Run: headless pygame with SDL's dummy video driver; simulated clock (each Clock.tick advances the game by its frame time, no real sleeping); random seed 0; keys injected as events and as key.get_pressed() state; no mouse input.
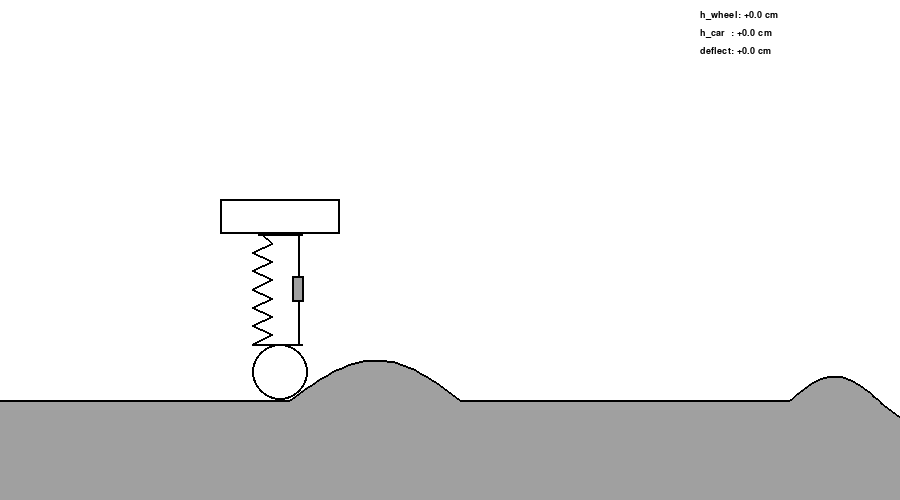
Frame 1 of 4 · flips 1–60 · no input
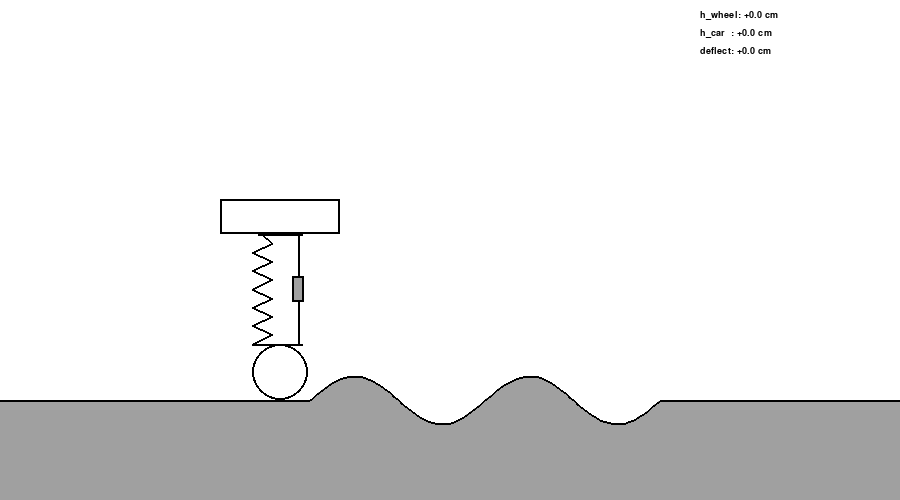
Frame 2 of 4 · flips 61–180 · tapped SPACE, RETURN · held RIGHT (→), D
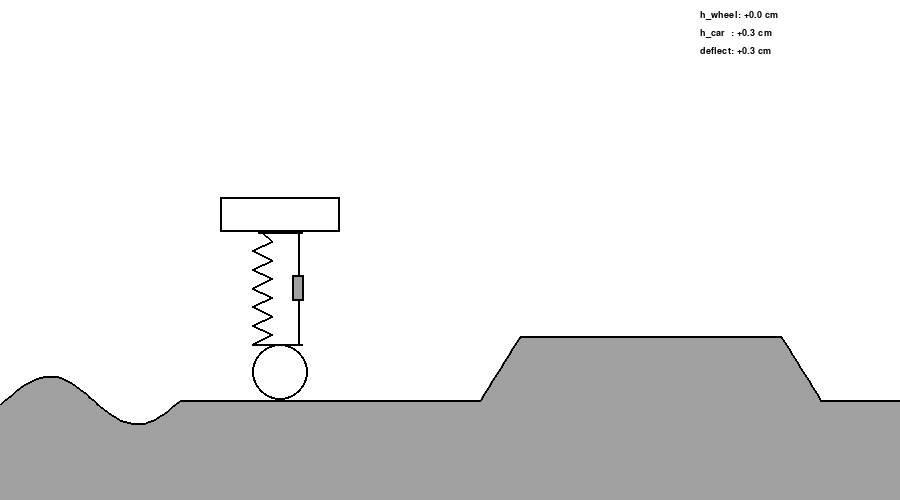
Frame 3 of 4 · flips 181–300 · held DOWN (↓), S
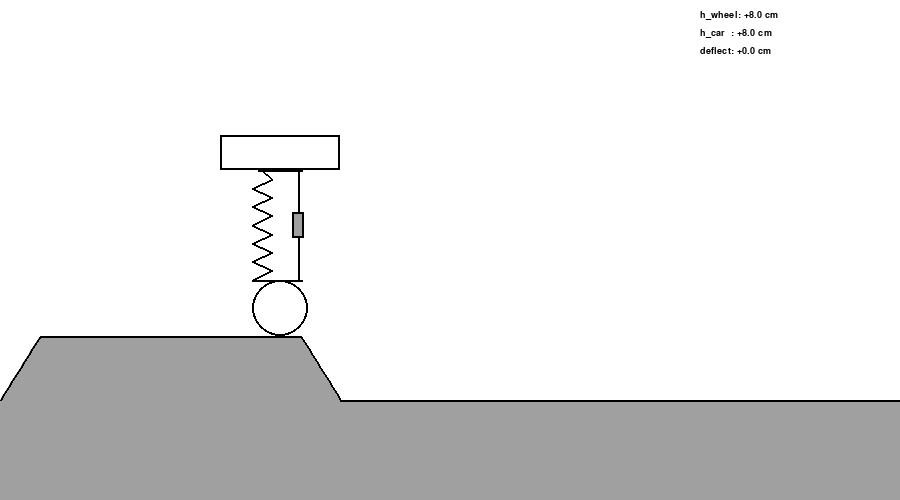
Frame 4 of 4 · flips 301–420 · held LEFT (←), A, UP (↑), W

The pygame program that drew these frames:

import pygame
import sys
import math

# ── Configuration ──────────────────────────────────────────────────────────────
SCREEN_W   = 900
SCREEN_H   = 500
FPS        = 60
PHYS_DT    = 0.01
ROAD_SPEED = 250.0        # px / s

# Physics (Math.py)
M_CAR = 1500.0
C1    = 15000.0
K1    = 150000.0

# Layout
WHEEL_X      = 280
ROAD_BASE_Y  = 400
SCALE        = 800.0      # px per metre

WHEEL_R      = 28         # wheel circle radius (px)
BODY_W       = 120
BODY_H       = 35
EQUIL_SPRING = 110        # spring visual length at equilibrium (px)
SPR_X        = WHEEL_X - 18   # spring x
DMP_X        = WHEEL_X + 18   # damper x

WHITE = (255, 255, 255)
BLACK = (  0,   0,   0)
GRAY  = (160, 160, 160)

pygame.init()
screen  = pygame.display.set_mode((SCREEN_W, SCREEN_H))
pygame.display.set_caption("1-DOF Suspension")
clock   = pygame.time.Clock()
font    = pygame.font.SysFont("Consolas", 14)


def road_profile(gx):
    x = gx % 2600.0
    if 250 <= x < 420:
        return 0.05 * math.sin(math.pi * (x - 250) / 170)
    if 750 <= x < 1100:
        return 0.03 * math.sin(2 * math.pi * (x - 750) / 175)
    if 1400 <= x < 1440:
        return 0.08 * (x - 1400) / 40
    if 1440 <= x < 1700:
        return 0.08
    if 1700 <= x < 1740:
        return 0.08 * (1.0 - (x - 1700) / 40)
    return 0.0


def draw_spring(y_top, y_bot, x, coils=6, half=10):
    if y_bot <= y_top + 4:
        return
    pts = [(x, y_top)]
    segs = coils * 2
    for i in range(1, segs + 1):
        frac = i / segs
        pts.append((x + (half if i % 2 else -half), int(y_top + frac * (y_bot - y_top))))
    pts.append((x, y_bot))
    pygame.draw.lines(screen, BLACK, False, pts, 2)


def draw_damper(y_top, y_bot, x, cyl_h=26, cyl_w=12):
    if y_bot <= y_top + 4:
        return
    mid     = (y_top + y_bot) // 2
    cyl_y   = mid - cyl_h // 2
    # rod above cylinder
    pygame.draw.line(screen, BLACK, (x, y_top), (x, cyl_y), 2)
    # cylinder body (filled gray + black outline)
    pygame.draw.rect(screen, GRAY,  (x - cyl_w // 2, cyl_y, cyl_w, cyl_h))
    pygame.draw.rect(screen, BLACK, (x - cyl_w // 2, cyl_y, cyl_w, cyl_h), 2)
    # rod below cylinder
    pygame.draw.line(screen, BLACK, (x, cyl_y + cyl_h), (x, y_bot), 2)


# ── State ──────────────────────────────────────────────────────────────────────
h_car_prev = h_car_curr = 0.0
h_whl_prev = h_whl_curr = 0.0
global_x = 0.0
accum    = 0.0

running = True
while running:
    frame_dt = min(clock.tick(FPS) / 1000.0, 0.1)

    for event in pygame.event.get():
        if event.type == pygame.QUIT:
            running = False
        elif event.type == pygame.KEYDOWN and event.key == pygame.K_ESCAPE:
            running = False

    accum += frame_dt
    while accum >= PHYS_DT:
        global_x  += ROAD_SPEED * PHYS_DT
        h_whl_new  = road_profile(global_x)

        h_car_new = (
            (2*M_CAR + C1*PHYS_DT) * h_car_curr
            - M_CAR * h_car_prev
            + C1 * (h_whl_new - h_whl_curr) * PHYS_DT
            + K1 * h_whl_new * PHYS_DT**2
        ) / (M_CAR + C1*PHYS_DT + K1*PHYS_DT**2)

        h_car_prev, h_car_curr = h_car_curr, h_car_new
        h_whl_prev, h_whl_curr = h_whl_curr, h_whl_new
        accum -= PHYS_DT

    # ── Pixel positions ────────────────────────────────────────────────────────
    # Wheel center sits WHEEL_R above the road surface
    road_surface_y = ROAD_BASE_Y - int(h_whl_curr * SCALE)
    wheel_y        = road_surface_y - WHEEL_R

    # Spring spans from bottom of car body (spr_top) to top of wheel (spr_bot)
    # so it touches neither mass
    spr_bot        = wheel_y - WHEEL_R
    spring_len     = max(4, EQUIL_SPRING - int((h_whl_curr - h_car_curr) * SCALE))
    spr_top        = spr_bot - spring_len
    body_y         = spr_top - BODY_H   # car rectangle top

    # Road polyline
    road_pts = [
        (sx, int(ROAD_BASE_Y - road_profile(global_x - WHEEL_X + sx) * SCALE))
        for sx in range(0, SCREEN_W + 4, 4)
    ]

    # ── Render ──
    screen.fill(WHITE)

    # Road surface
    poly = [(0, SCREEN_H), *road_pts, (SCREEN_W, SCREEN_H)]
    pygame.draw.polygon(screen, GRAY, poly)
    pygame.draw.lines(screen, BLACK, False, road_pts, 2)

    # Horizontal connector plates at top and bottom of suspension
    pygame.draw.line(screen, BLACK, (WHEEL_X - 22, spr_top), (WHEEL_X + 22, spr_top), 2)
    pygame.draw.line(screen, BLACK, (WHEEL_X - 22, spr_bot), (WHEEL_X + 22, spr_bot), 2)

    # Spring (left) and damper (right) — both anchored at spr_top / spr_bot
    draw_spring(spr_top, spr_bot, SPR_X)
    draw_damper(spr_top, spr_bot, DMP_X)

    # Wheel (circle) — drawn after suspension so the bottom plate sits on top
    pygame.draw.circle(screen, WHITE, (WHEEL_X, wheel_y), WHEEL_R)
    pygame.draw.circle(screen, BLACK, (WHEEL_X, wheel_y), WHEEL_R, 2)

    # Car body (rectangle) — drawn after suspension so the top plate is visible
    pygame.draw.rect(screen, WHITE, (WHEEL_X - BODY_W // 2, body_y, BODY_W, BODY_H))
    pygame.draw.rect(screen, BLACK, (WHEEL_X - BODY_W // 2, body_y, BODY_W, BODY_H), 2)

    # HUD
    lines = [
        f"h_wheel: {h_whl_curr*100:+.1f} cm",
        f"h_car  : {h_car_curr*100:+.1f} cm",
        f"deflect: {(h_car_curr - h_whl_curr)*100:+.1f} cm",
    ]
    for i, txt in enumerate(lines):
        screen.blit(font.render(txt, True, BLACK), (SCREEN_W - 200, 10 + i * 18))

    pygame.display.flip()

pygame.quit()
sys.exit()
